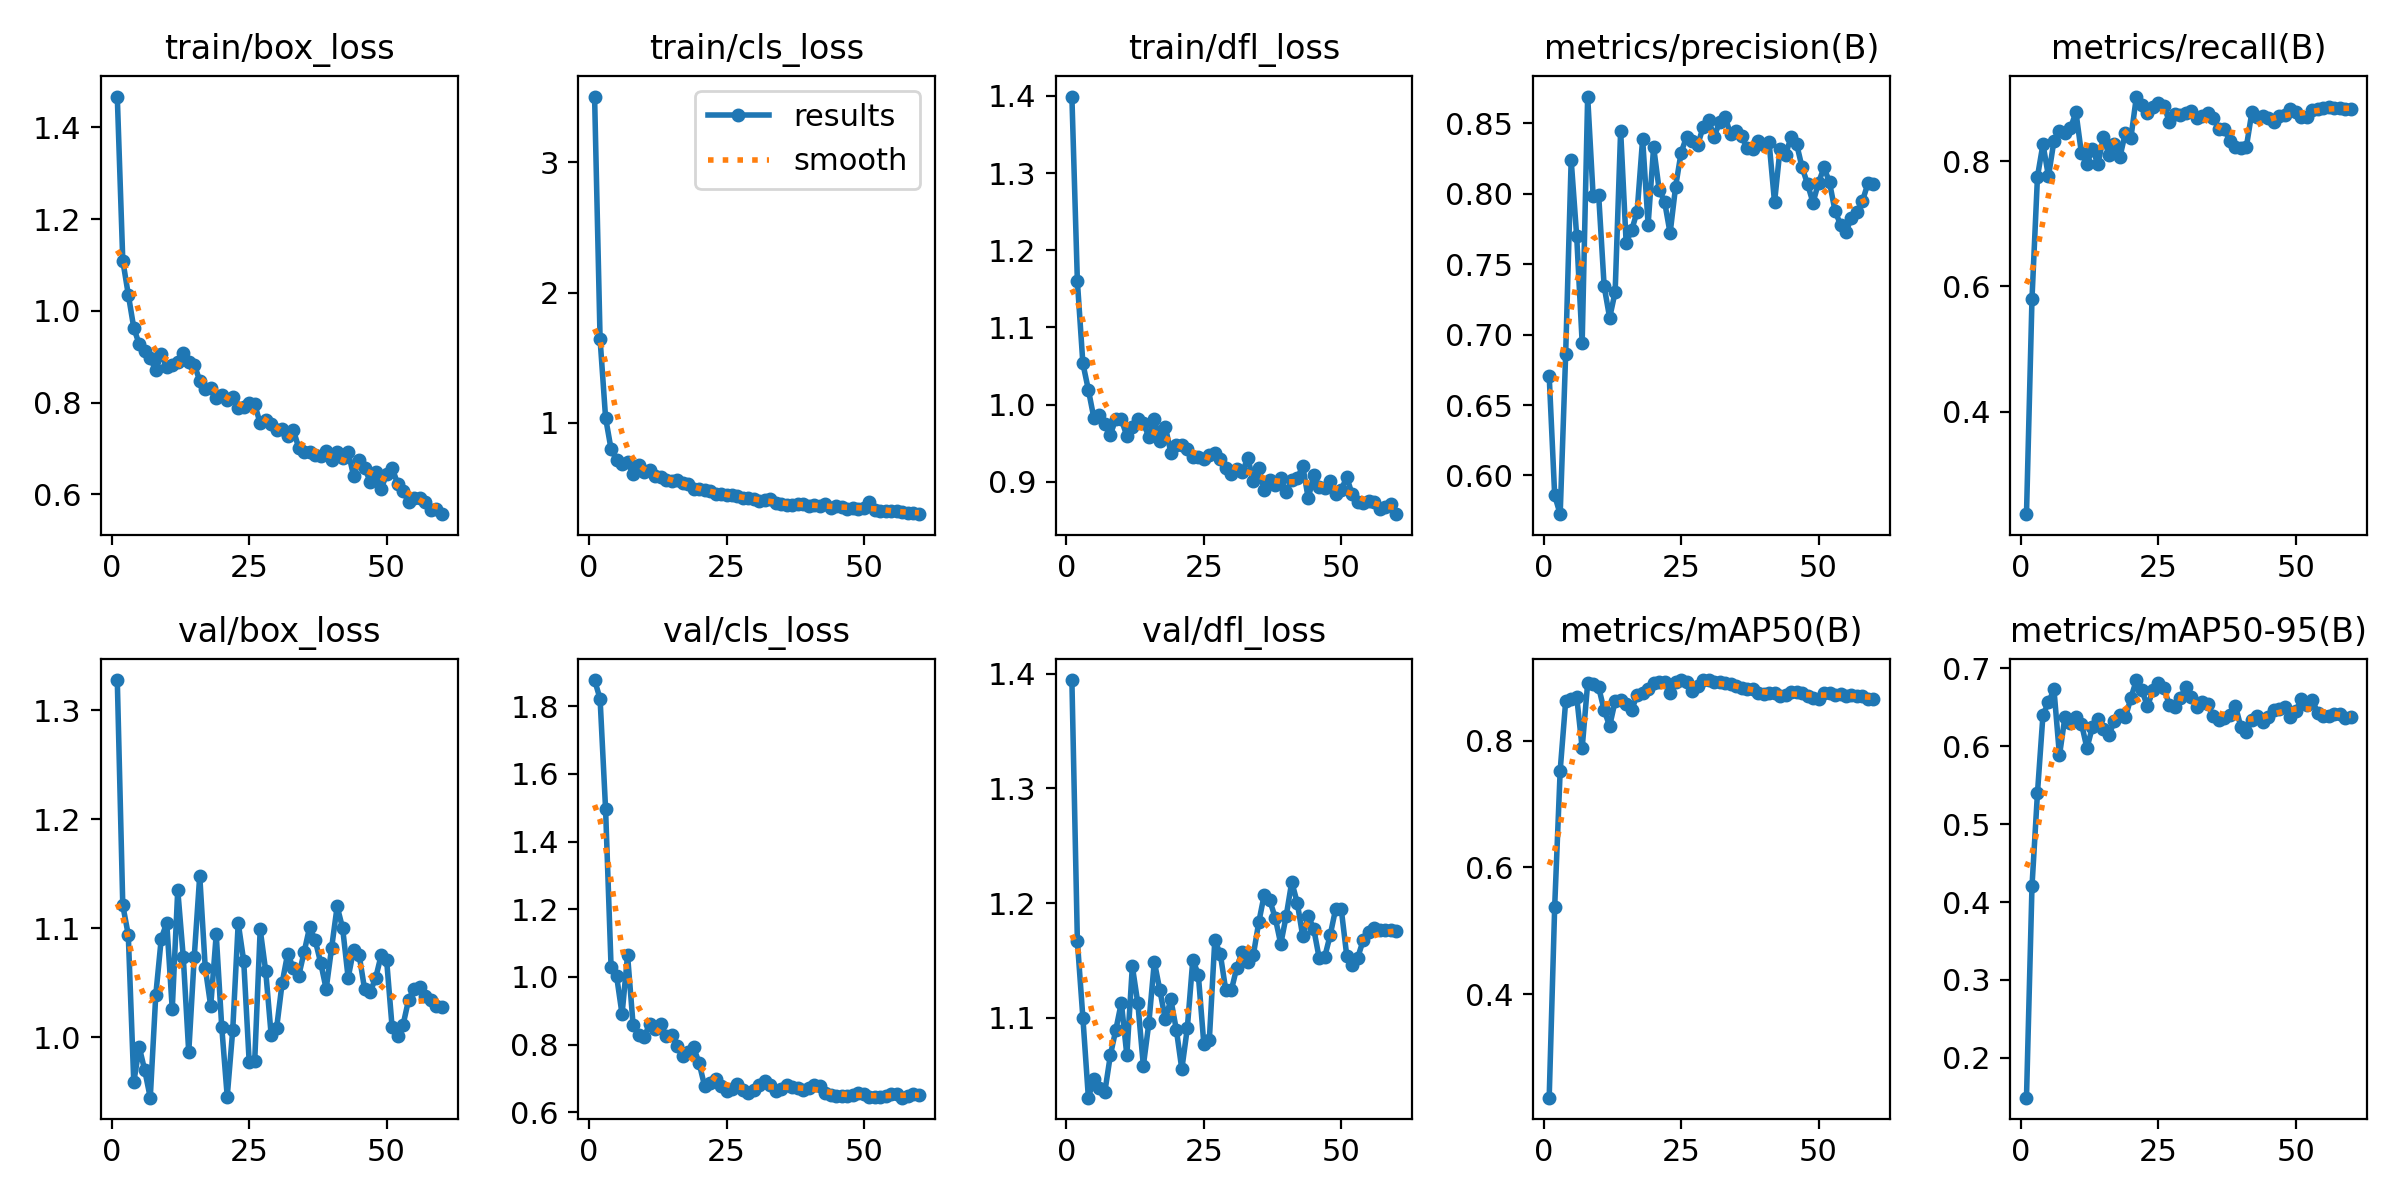

The file beside this chart, header and first rows:
epoch, time, train/box_loss, train/cls_loss, train/dfl_loss, metrics/precision(B), metrics/recall(B), metrics/mAP50(B), metrics/mAP50-95(B), val/box_loss, val/cls_loss, val/dfl_loss, lr/pg0, lr/pg1, lr/pg2
1, 5.333, 1.467, 3.507, 1.399, 0.6708, 0.2358, 0.2364, 0.1489, 1.328, 1.877, 1.394, 5e-05, 5e-05, 5e-05
2, 7.134, 1.11, 1.643, 1.16, 0.5858, 0.58, 0.5378, 0.4202, 1.121, 1.822, 1.167, 0.0001045, 0.0001045, 0.0001045
3, 12.63, 1.036, 1.037, 1.053, 0.5725, 0.7757, 0.7528, 0.5402, 1.094, 1.496, 1.1, 0.0001571, 0.0001571, 0.0001571
4, 17.64, 0.9631, 0.7956, 1.019, 0.6863, 0.8275, 0.8623, 0.6404, 0.9587, 1.029, 1.03, 0.0002079, 0.0002079, 0.0002079
5, 23.52, 0.9267, 0.7155, 0.9828, 0.824, 0.7759, 0.8661, 0.6562, 0.9908, 1.003, 1.047, 0.0002568, 0.0002568, 0.0002568
6, 29.15, 0.9114, 0.6798, 0.986, 0.7702, 0.8331, 0.8695, 0.6729, 0.9695, 0.8897, 1.039, 0.0003039, 0.0003039, 0.0003039
7, 35.17, 0.8971, 0.6959, 0.9751, 0.6942, 0.849, 0.7882, 0.5883, 0.9445, 1.064, 1.035, 0.0003491, 0.0003491, 0.0003491
8, 38.52, 0.8701, 0.6072, 0.9613, 0.8691, 0.8457, 0.8904, 0.6377, 1.038, 0.8593, 1.067, 0.0003925, 0.0003925, 0.0003925
9, 41.73, 0.9055, 0.6757, 0.9817, 0.7982, 0.8531, 0.8895, 0.6301, 1.091, 0.8294, 1.09, 0.000434, 0.000434, 0.000434
10, 45.25, 0.878, 0.6231, 0.9811, 0.7993, 0.8785, 0.8842, 0.637, 1.105, 0.8214, 1.113, 0.0004736, 0.0004736, 0.0004736
11, 48.78, 0.8829, 0.6347, 0.9593, 0.7343, 0.8126, 0.8479, 0.6292, 1.026, 0.8604, 1.067, 0.0005114, 0.0005114, 0.0005114
12, 52.17, 0.8879, 0.5876, 0.9708, 0.7119, 0.7961, 0.823, 0.5975, 1.135, 0.8464, 1.145, 0.0005116, 0.0005116, 0.0005116
13, 55.22, 0.9073, 0.5853, 0.981, 0.7303, 0.8199, 0.8623, 0.6249, 1.074, 0.8613, 1.112, 0.0005012, 0.0005012, 0.0005012
14, 58.68, 0.8896, 0.5573, 0.9761, 0.8449, 0.7952, 0.8637, 0.6355, 0.9861, 0.8266, 1.058, 0.0004909, 0.0004909, 0.0004909
15, 61.88, 0.8831, 0.5532, 0.9587, 0.7653, 0.8391, 0.8573, 0.6225, 1.074, 0.8271, 1.095, 0.0004806, 0.0004806, 0.0004806
16, 65.3, 0.848, 0.5592, 0.9817, 0.7741, 0.8103, 0.8487, 0.6145, 1.148, 0.7969, 1.149, 0.0004703, 0.0004703, 0.0004703
17, 68.41, 0.8298, 0.537, 0.9525, 0.7874, 0.8279, 0.8714, 0.6323, 1.064, 0.7654, 1.124, 0.00046, 0.00046, 0.00046
18, 71.79, 0.8318, 0.5303, 0.9717, 0.839, 0.8069, 0.8744, 0.6397, 1.028, 0.7785, 1.098, 0.0004497, 0.0004497, 0.0004497
19, 74.83, 0.8095, 0.4867, 0.9378, 0.7781, 0.8459, 0.8822, 0.6371, 1.094, 0.7923, 1.116, 0.0004394, 0.0004394, 0.0004394
20, 78.02, 0.8167, 0.4854, 0.9479, 0.8332, 0.8379, 0.8908, 0.6622, 1.01, 0.7465, 1.09, 0.0004291, 0.0004291, 0.0004291
21, 81.19, 0.8068, 0.478, 0.9477, 0.803, 0.9036, 0.8925, 0.685, 0.9455, 0.6786, 1.055, 0.0004188, 0.0004188, 0.0004188
22, 86.65, 0.8131, 0.4712, 0.9422, 0.7943, 0.8898, 0.8931, 0.6716, 1.006, 0.6864, 1.091, 0.0004084, 0.0004084, 0.0004084
23, 89.84, 0.7876, 0.4518, 0.9323, 0.772, 0.877, 0.8752, 0.6514, 1.105, 0.6978, 1.151, 0.0003981, 0.0003981, 0.0003981
24, 93.18, 0.7912, 0.4485, 0.9324, 0.8051, 0.8867, 0.892, 0.6716, 1.07, 0.6769, 1.138, 0.0003878, 0.0003878, 0.0003878
25, 96.33, 0.7989, 0.4453, 0.9291, 0.8292, 0.8935, 0.8956, 0.6812, 0.9769, 0.6641, 1.077, 0.0003775, 0.0003775, 0.0003775
26, 99.63, 0.7966, 0.4464, 0.9353, 0.8405, 0.8883, 0.8927, 0.6747, 0.9779, 0.6684, 1.08, 0.0003672, 0.0003672, 0.0003672
27, 102.8, 0.7546, 0.4325, 0.9378, 0.8374, 0.8633, 0.8779, 0.6527, 1.099, 0.6825, 1.168, 0.0003569, 0.0003569, 0.0003569
28, 106.3, 0.7614, 0.4173, 0.9299, 0.8343, 0.8751, 0.8868, 0.6508, 1.061, 0.6671, 1.155, 0.0003466, 0.0003466, 0.0003466
29, 109.6, 0.7545, 0.4184, 0.9182, 0.8474, 0.8733, 0.8954, 0.6618, 1.002, 0.6578, 1.124, 0.0003363, 0.0003363, 0.0003363
30, 113.2, 0.7408, 0.4115, 0.91, 0.8525, 0.8776, 0.8953, 0.6765, 1.009, 0.6644, 1.124, 0.0003259, 0.0003259, 0.0003259
31, 116.4, 0.7419, 0.3997, 0.9172, 0.8405, 0.8802, 0.8928, 0.6637, 1.05, 0.6816, 1.144, 0.0003156, 0.0003156, 0.0003156
32, 119.7, 0.7268, 0.4024, 0.9127, 0.8507, 0.8686, 0.8919, 0.65, 1.077, 0.6932, 1.158, 0.0003053, 0.0003053, 0.0003053
33, 123, 0.7412, 0.4099, 0.9309, 0.8548, 0.8718, 0.8913, 0.6562, 1.064, 0.6806, 1.148, 0.000295, 0.000295, 0.000295
34, 126.2, 0.702, 0.3801, 0.9016, 0.8421, 0.8776, 0.8897, 0.6538, 1.056, 0.6633, 1.154, 0.0002847, 0.0002847, 0.0002847
35, 129.3, 0.6932, 0.3709, 0.9176, 0.8442, 0.869, 0.8863, 0.6383, 1.078, 0.6675, 1.183, 0.0002744, 0.0002744, 0.0002744
36, 132.5, 0.692, 0.3695, 0.8891, 0.841, 0.8513, 0.8837, 0.6337, 1.101, 0.6818, 1.207, 0.0002641, 0.0002641, 0.0002641
37, 135.7, 0.6858, 0.3694, 0.9025, 0.8327, 0.852, 0.8815, 0.6365, 1.089, 0.6747, 1.202, 0.0002538, 0.0002538, 0.0002538
38, 138.9, 0.6828, 0.371, 0.8956, 0.8318, 0.8318, 0.881, 0.6404, 1.068, 0.6706, 1.187, 0.0002434, 0.0002434, 0.0002434
39, 142.1, 0.6941, 0.3747, 0.9045, 0.8378, 0.8235, 0.8755, 0.6521, 1.044, 0.6646, 1.164, 0.0002331, 0.0002331, 0.0002331
40, 145.4, 0.6739, 0.3594, 0.8865, 0.8344, 0.8212, 0.8742, 0.6248, 1.082, 0.6715, 1.189, 0.0002228, 0.0002228, 0.0002228
41, 148.9, 0.6918, 0.3652, 0.9027, 0.8369, 0.8229, 0.8749, 0.6177, 1.12, 0.6805, 1.218, 0.0002125, 0.0002125, 0.0002125
42, 152.3, 0.6791, 0.3613, 0.9044, 0.7939, 0.8783, 0.875, 0.6334, 1.1, 0.6783, 1.2, 0.0002022, 0.0002022, 0.0002022
43, 155.8, 0.6921, 0.3742, 0.9206, 0.8318, 0.8709, 0.871, 0.6383, 1.054, 0.6558, 1.171, 0.0001919, 0.0001919, 0.0001919
44, 159, 0.6404, 0.3418, 0.8787, 0.8276, 0.8726, 0.8728, 0.6309, 1.08, 0.6518, 1.189, 0.0001816, 0.0001816, 0.0001816
45, 162.2, 0.6746, 0.3548, 0.9084, 0.8402, 0.869, 0.877, 0.6376, 1.076, 0.6487, 1.177, 0.0001712, 0.0001712, 0.0001712
46, 165.5, 0.6579, 0.3494, 0.8939, 0.8356, 0.8629, 0.8761, 0.6471, 1.044, 0.6475, 1.152, 0.0001609, 0.0001609, 0.0001609
47, 168.6, 0.628, 0.3374, 0.8924, 0.8189, 0.8728, 0.8744, 0.6476, 1.042, 0.6472, 1.153, 0.0001506, 0.0001506, 0.0001506
48, 171.8, 0.6492, 0.3438, 0.9012, 0.807, 0.8734, 0.8704, 0.6506, 1.054, 0.6507, 1.172, 0.0001403, 0.0001403, 0.0001403
49, 175.2, 0.6113, 0.3358, 0.8841, 0.7937, 0.8837, 0.8675, 0.637, 1.075, 0.6579, 1.195, 0.00013, 0.00013, 0.00013
50, 178.8, 0.6444, 0.3449, 0.89, 0.8079, 0.8789, 0.8659, 0.6446, 1.071, 0.6532, 1.195, 0.0001197, 0.0001197, 0.0001197
51, 183.1, 0.658, 0.387, 0.9059, 0.8188, 0.8711, 0.8757, 0.6611, 1.009, 0.6452, 1.154, 0.0001094, 0.0001094, 0.0001094
52, 186.4, 0.6233, 0.3314, 0.8839, 0.8081, 0.8706, 0.8753, 0.6532, 1.001, 0.6442, 1.146, 9.90625e-05, 9.90625e-05, 9.90625e-05
53, 189.8, 0.6063, 0.3215, 0.8741, 0.788, 0.8817, 0.872, 0.6595, 1.011, 0.6437, 1.152, 8.875e-05, 8.875e-05, 8.875e-05
54, 192.9, 0.5838, 0.3198, 0.8727, 0.778, 0.8837, 0.8736, 0.6425, 1.034, 0.6479, 1.168, 7.84375e-05, 7.84375e-05, 7.84375e-05
55, 196.3, 0.5925, 0.319, 0.875, 0.773, 0.8858, 0.8705, 0.6387, 1.044, 0.6534, 1.174, 6.8125e-05, 6.8125e-05, 6.8125e-05
56, 199.5, 0.5917, 0.3232, 0.8739, 0.783, 0.8865, 0.8724, 0.639, 1.046, 0.6548, 1.178, 5.78125e-05, 5.78125e-05, 5.78125e-05
57, 203, 0.5837, 0.3128, 0.8654, 0.7874, 0.8859, 0.8706, 0.6415, 1.038, 0.6431, 1.176, 4.75e-05, 4.75e-05, 4.75e-05
58, 206.4, 0.5651, 0.3075, 0.8674, 0.7949, 0.8858, 0.8704, 0.6413, 1.034, 0.6493, 1.176, 3.71875e-05, 3.71875e-05, 3.71875e-05
59, 209.8, 0.5679, 0.3016, 0.8708, 0.8076, 0.884, 0.8659, 0.6367, 1.029, 0.6549, 1.177, 2.6875e-05, 2.6875e-05, 2.6875e-05
60, 213.1, 0.5568, 0.2957, 0.8582, 0.8073, 0.8841, 0.8653, 0.6378, 1.027, 0.6506, 1.176, 1.65625e-05, 1.65625e-05, 1.65625e-05
